Labelled photos from "data", an image-classification folder in pranavdeshpande09527-lang/Lion_Tiger. The possible labels are: lion, tiger.

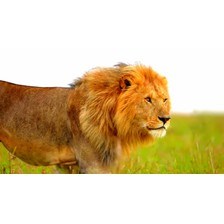
Label: lion

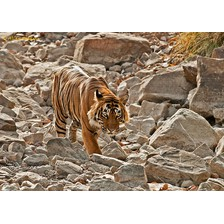
Label: tiger

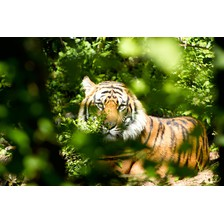
Label: tiger

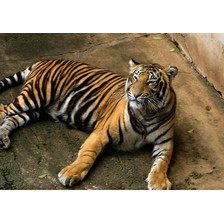
Label: tiger

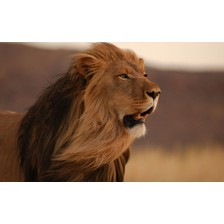
Label: lion

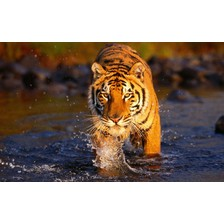
Label: tiger
